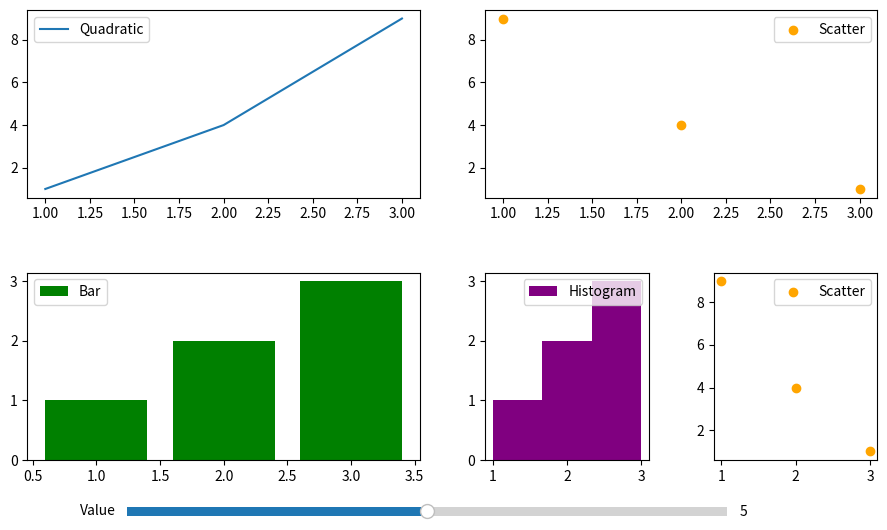

Python code for this plot:
import matplotlib.pyplot as plt
import numpy as np

EXAMPLE = 3

if EXAMPLE == 1:
    fig, ax = plt.subplots()             # Create a figure containing a single Axes.
    ax.plot([1, 2, 3, 4], [1, 4, 2, 3])  # Plot some data on the Axes.
    plt.show()                           # Show the figure.

elif EXAMPLE == 2:
    # fig = plt.figure()             # an empty figure with no Axes
    # plt.show()                           # Show the figure.
    # fig, ax = plt.subplots()       # a figure with a single Axes
    # plt.show()                           # Show the figure.
    # fig, axs = plt.subplots(2, 2)  # a figure with a 2x2 grid of Axes
    # plt.show()                           # Show the figure.
    fig, axs = plt.subplot_mosaic([['left', 'right_top'],
                                ['left', 'right_bottom']])
    # a figure with one Axes on the left, and two on the right:
    plt.show()                           # Show the figure.

elif EXAMPLE == 3:

    from matplotlib.widgets import Slider

    fig, axes = plt.subplot_mosaic(
        [
            ["A", "A", "B", "B"],
            ["C", "C", "D", "E"]
        ],
        figsize=(10, 6)
    )

    fig.subplots_adjust(top=0.9, bottom=0.15, left=0.1, right=0.95, hspace=0.4, wspace=0.4)

    axes["A"].plot([1, 2, 3], [1, 4, 9], label="Quadratic")
    axes["A"].legend()
    axes["B"].scatter([1, 2, 3], [9, 4, 1], label="Scatter", color="orange")
    axes["B"].legend()
    axes["C"].bar([1, 2, 3], [1, 2, 3], label="Bar", color="green")
    axes["C"].legend()
    axes["D"].hist([1, 2, 2, 3, 3, 3], bins=3, label="Histogram", color="purple")
    axes["D"].legend()
    axes["E"].scatter([1, 2, 3], [9, 4, 1], label="Scatter", color="orange")
    axes["E"].legend()

    ax_slider = plt.axes([0.2, 0.05, 0.6, 0.03])
    slider = Slider(ax_slider, 'Value', 0, 10, valinit=5)

    def update(val):
        current_val = slider.val
        axes["A"].lines[0].set_ydata([x**2 + current_val for x in [1, 2, 3]])
        fig.canvas.draw_idle()

    slider.on_changed(update)

    plt.show()
